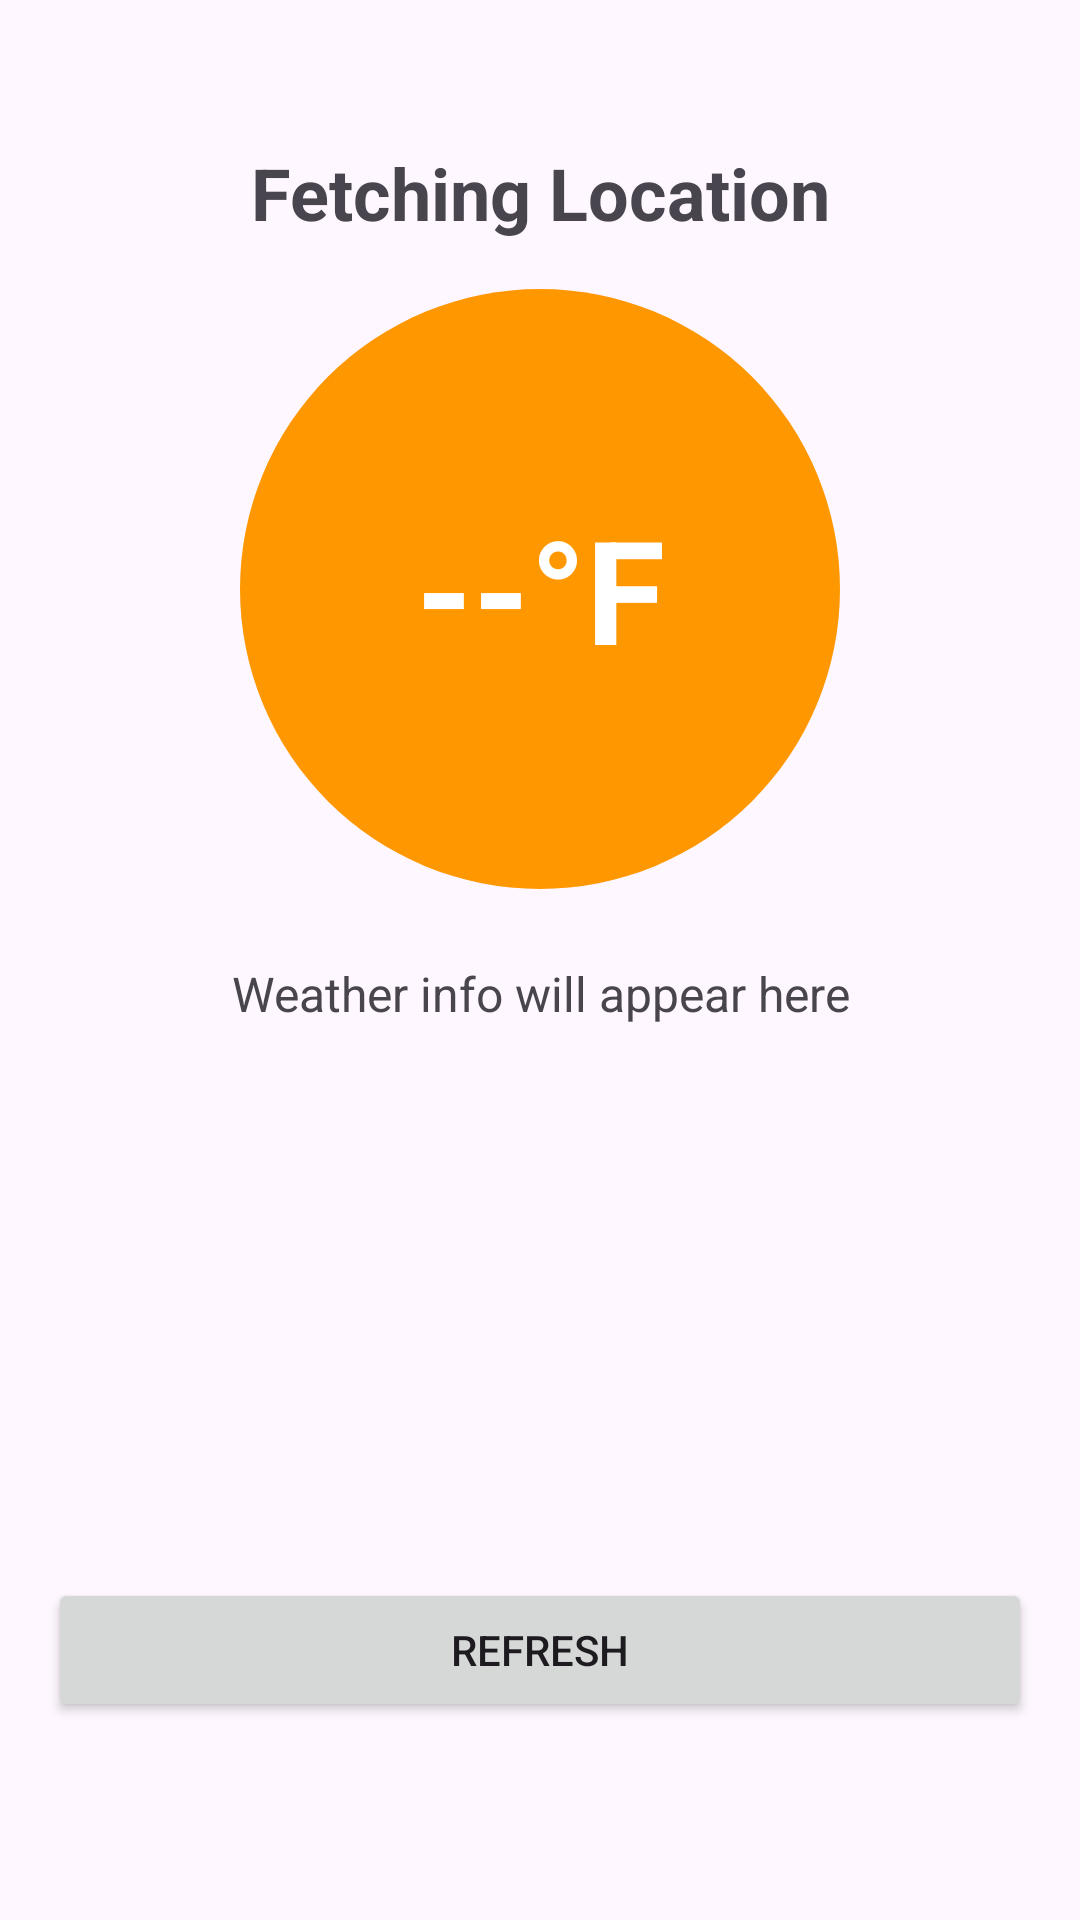

Here is an Android app screen rendered from its layout file. Give the layout XML and the strings, colors and styles it references.
<!-- AndroidManifest.xml: application theme Theme.Aqualume -->
<!-- res/layout/fragment_weather.xml -->
<?xml version="1.0" encoding="utf-8"?>
<LinearLayout xmlns:android="http://schemas.android.com/apk/res/android"
    xmlns:app="http://schemas.android.com/apk/res-auto"
    android:id="@+id/weatherLayout"
    android:layout_width="match_parent"
    android:layout_height="match_parent"
    android:orientation="vertical"
    android:padding="16dp"
    android:gravity="center_horizontal">

    <TextView
        android:id="@+id/statusText"
        android:layout_width="match_parent"
        android:layout_height="wrap_content"
        android:text="@string/fetching_location"
        android:paddingTop="32dp"
        android:textSize="24sp"
        android:textStyle="bold"
        android:textAlignment="center"
        android:gravity="center"
        android:layout_marginBottom="16dp"/>

    <FrameLayout
        android:layout_width="200dp"
        android:layout_height="200dp"
        android:layout_gravity="center"
        android:layout_marginBottom="16dp">

        <View
            android:id="@+id/staticCircle"
            android:layout_width="match_parent"
            android:layout_height="match_parent"
            android:background="@drawable/circle" />

        <TextView
            android:id="@+id/temperatureText"
            android:layout_width="match_parent"
            android:layout_height="match_parent"
            android:gravity="center"
            android:text="--°F"
            android:textColor="@android:color/white"
            android:textSize="48sp"
            android:textStyle="bold" />
    </FrameLayout>

    <TextView
        android:id="@+id/weatherOutput"
        android:layout_width="match_parent"
        android:layout_height="wrap_content"
        android:text="@string/weather_info_placeholder"
        android:paddingTop="8dp"
        android:textSize="16sp"
        android:textAlignment="center"
        android:gravity="center" />

    <View
        android:layout_width="match_parent"
        android:layout_height="0dp"
        android:layout_weight="1" />

    <Button
        android:id="@+id/reverseGeocodeButton"
        android:layout_width="match_parent"
        android:layout_height="wrap_content"
        android:text="@string/refresh"
        android:layout_gravity="bottom"
        android:layout_marginTop="16dp"
        android:layout_marginBottom="50dp"/>
</LinearLayout>
<!-- resources referenced by this layout -->
<resources>
  <!-- drawable circle (drawable) -->
  <shape xmlns:android="http://schemas.android.com/apk/res/android"
      android:shape="oval">
      <solid android:color="#FF9800" />
      <size android:width="200dp" android:height="200dp" />
  </shape>
  <string name="fetching_location">Fetching Location</string>
  <string name="refresh">Refresh</string>
  <string name="weather_info_placeholder">Weather info will appear here</string>
  <style name="Theme.Aqualume" parent="Base.Theme.Aqualume" />
  <style name="Base.Theme.Aqualume" parent="Theme.Material3.DayNight.NoActionBar">
      </style>
</resources>
